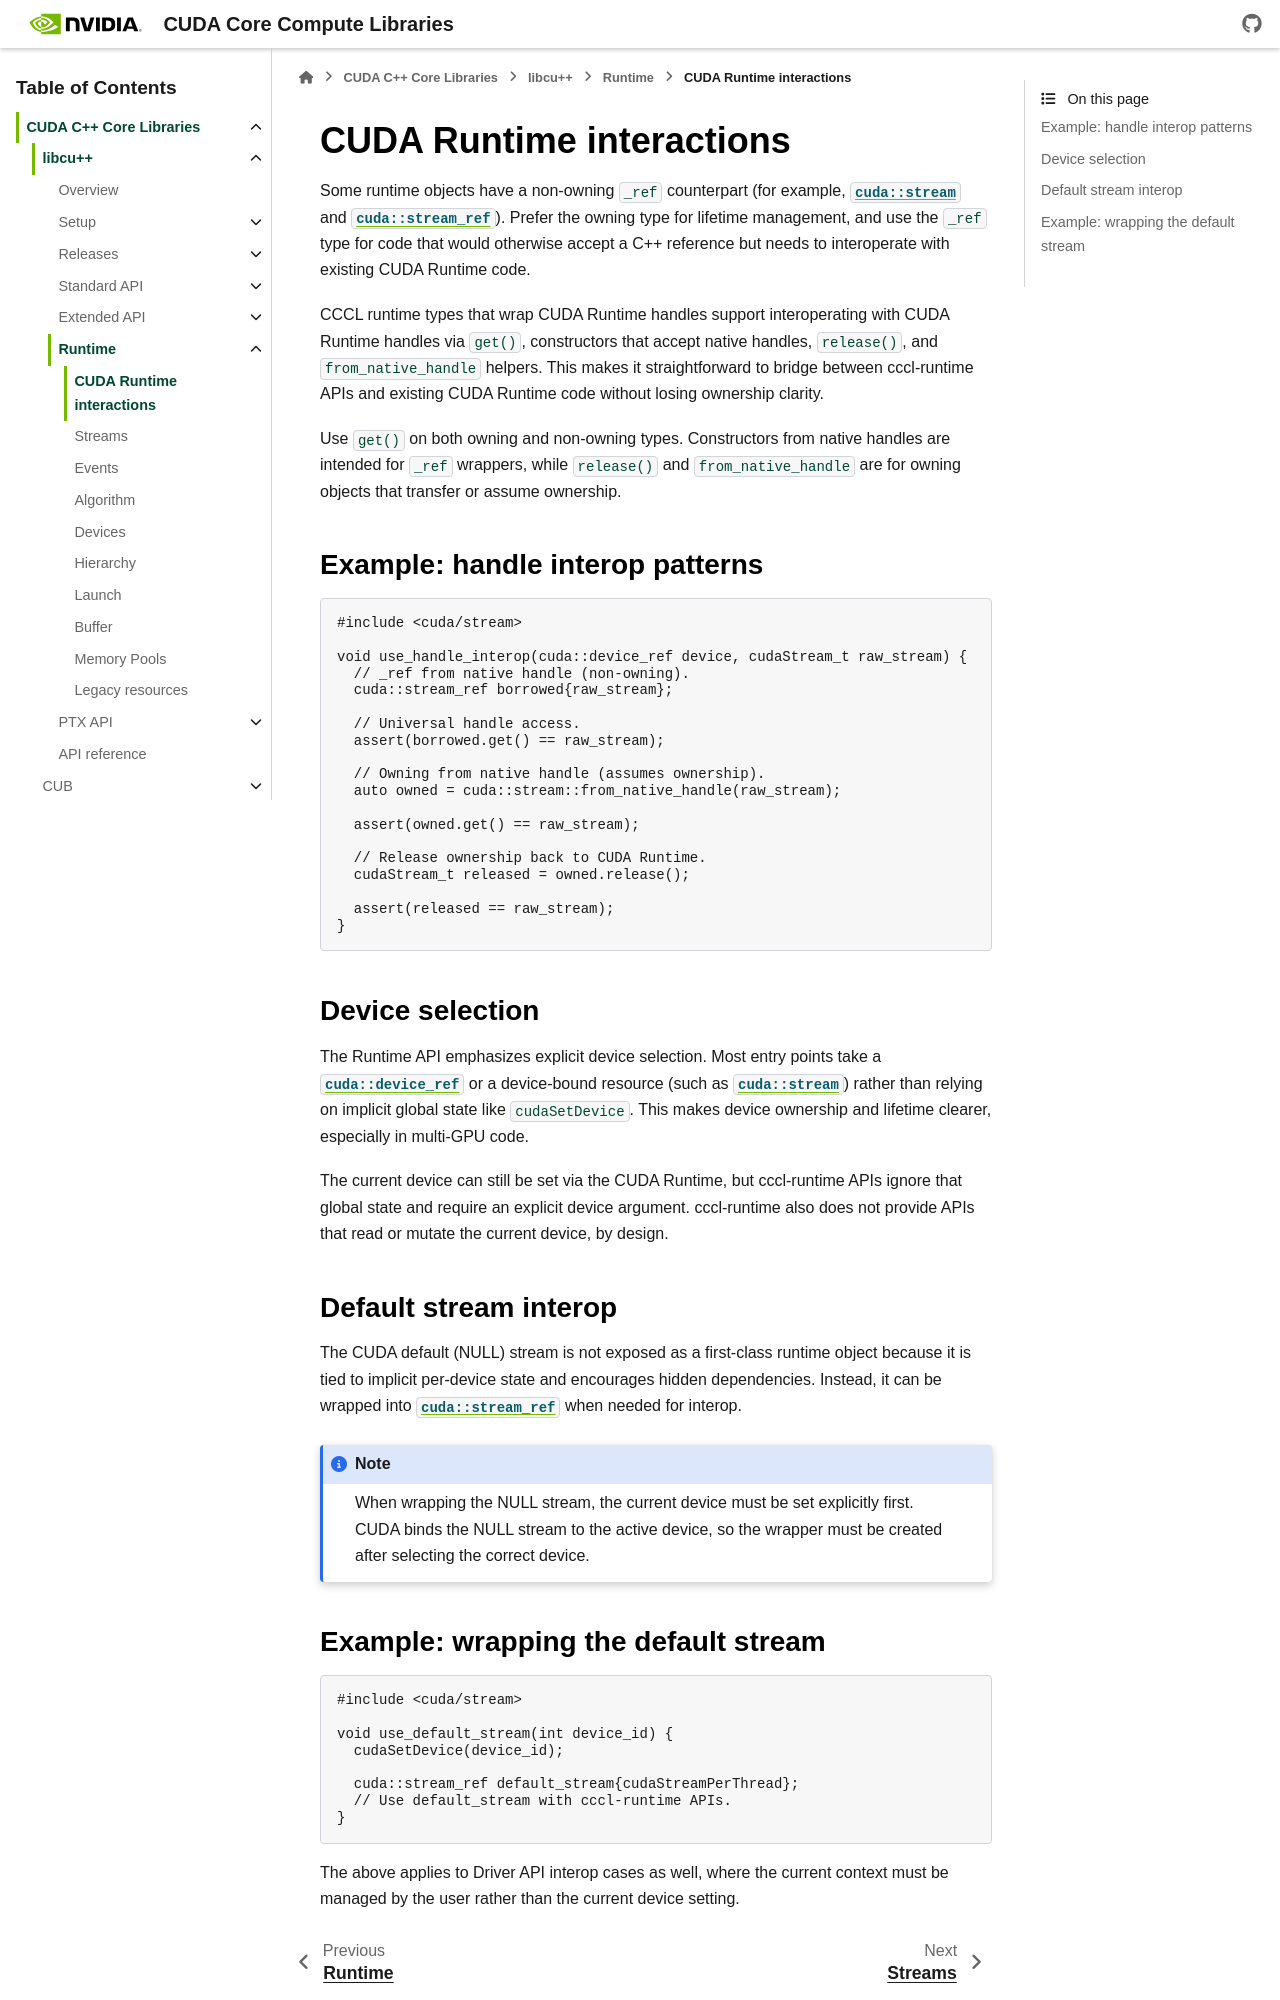

repository: jainishmehta/cccl · page: docs/unstable/libcudacxx/runtime/cudart_interactions.html · generator: sphinx

.. _cccl-runtime-cudart-interactions:

CUDA Runtime interactions
=========================

Some runtime objects have a non-owning ``_ref`` counterpart (for example, :cpp:struct:`cuda::stream` and
:cpp:class:`cuda::stream_ref`). Prefer the
owning type for lifetime management, and use the ``_ref`` type for code that would otherwise accept a C++ reference but
needs to interoperate with existing CUDA Runtime code.

CCCL runtime types that wrap CUDA Runtime handles support interoperating with CUDA Runtime handles via ``get()``,
constructors that accept native handles, ``release()``, and ``from_native_handle`` helpers. This makes it straightforward
to bridge between cccl-runtime APIs and existing CUDA Runtime code without losing ownership clarity.

Use ``get()`` on both owning and non-owning types. Constructors from native handles are intended for ``_ref`` wrappers,
while ``release()`` and ``from_native_handle`` are for owning objects that transfer or assume ownership.

Example: handle interop patterns
--------------------------------

.. code:: cpp

   #include <cuda/stream>

   void use_handle_interop(cuda::device_ref device, cudaStream_t raw_stream) {
     // _ref from native handle (non-owning).
     cuda::stream_ref borrowed{raw_stream};

     // Universal handle access.
     assert(borrowed.get() == raw_stream);

     // Owning from native handle (assumes ownership).
     auto owned = cuda::stream::from_native_handle(raw_stream);

     assert(owned.get() == raw_stream);

     // Release ownership back to CUDA Runtime.
     cudaStream_t released = owned.release();

     assert(released == raw_stream);
   }

Device selection
----------------

The Runtime API emphasizes explicit device selection. Most entry points take a :cpp:class:`cuda::device_ref` or a
device-bound resource (such as :cpp:struct:`cuda::stream`) rather than relying on implicit global state like
``cudaSetDevice``. This
makes device ownership and lifetime clearer, especially in multi-GPU code.

The current device can still be set via the CUDA Runtime, but cccl-runtime APIs ignore that global state and require an
explicit device argument. cccl-runtime also does not provide APIs that read or mutate the current device, by design.


Default stream interop
----------------------

The CUDA default (NULL) stream is not exposed as a first-class runtime object because it is tied to implicit per-device
state and encourages hidden dependencies. Instead, it can be wrapped into :cpp:class:`cuda::stream_ref` when needed for
interop.

.. note::

   When wrapping the NULL stream, the current device must be set explicitly first. CUDA binds the NULL stream to the
   active device, so the wrapper must be created after selecting the correct device.
